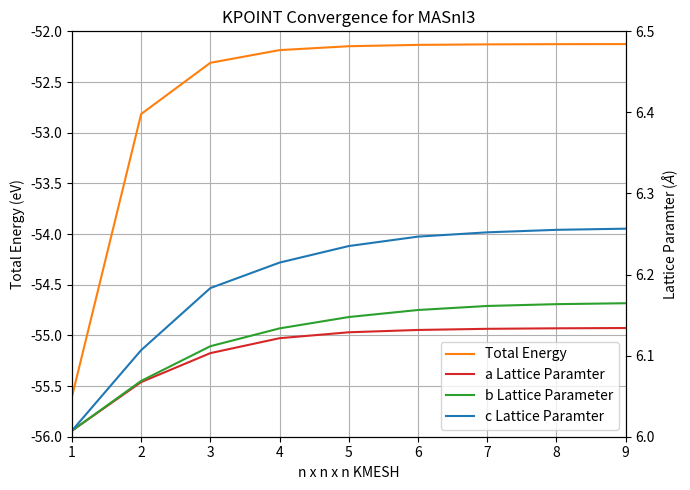
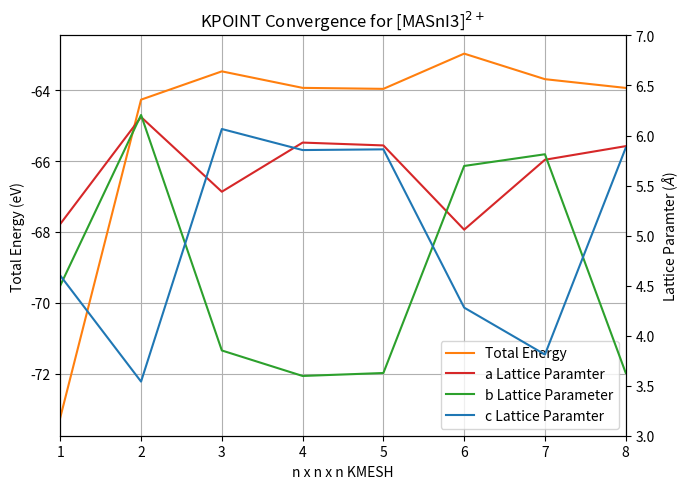

The matplotlib source for these figures, in order:
# -*- coding: utf-8 -*-
"""
Created on Fri Mar 20 12:56:13 2020

[redacted]
"""

import matplotlib.pyplot as plt

KPOINT = [1,2,3,4,5,6,7,8,9]

######################### Input for Neutral ###################################-0.52115463*10**2

# note: 3,4,5 tot energies incomplete
MASnI3_TOTAL_ENERGY = [-.55607901E+02, -.52816194E+02, -.52310533E+02, -.52185196E+02,-.52146937E+02,-.52133676E+02,-.52128624E+02,-.52126520E+02,-.52125597E+02]
MASnI3_a = [6.0074064097832478,6.0673289347246584,6.1031108200208566,6.1215159145638998,6.1288195018309954,6.1316849066574264,6.1330922341922891,6.1337059454833911,6.1340785829178639]
MASnI3_b = [6.0073700087221944,6.0688241977721971,6.1116342969815500,6.1336273598307978,6.1476341215162682,6.1563046863659201,6.1612725826633641,6.1635043327764798,6.1646544784982167]
MASnI3_c = [6.0073816990494358,6.1067449393072337,6.1833416719962164,6.2147823376684119,6.2351927601427013,6.2468086674163450,6.2520947206249717,6.2551794060772821,6.2566074139662975]

########################## Plotting for Neutral ####################################
fig, ax1 = plt.subplots(figsize = (7,5))

plt.title('KPOINT Convergence for MASnI3')
plt.grid()

ax1.set_xlabel('n x n x n KMESH')
ax1.set_xlim(1, len(KPOINT))
ax1.set_ylabel('Total Energy (eV)')
ax1.set_ylim(-56, -52)
lns1 = ax1.plot(KPOINT, MASnI3_TOTAL_ENERGY, color = 'tab:orange')
ax1.tick_params(axis='y')

ax2 = ax1.twinx()  # instantiate a second axes that shares the same x-axis

ax2.set_ylim(6, 6.5)
ax2.set_ylabel('Lattice Paramter ($\AA$)')  # we already handled the x-label with ax1
lns2 = ax2.plot(KPOINT, MASnI3_a, color = 'tab:red')
lns3 = ax2.plot(KPOINT, MASnI3_b, color = 'tab:green')
lns4 = ax2.plot(KPOINT, MASnI3_c, color = 'tab:blue')
ax2.tick_params(axis='y')

lns = lns1+lns2+lns3+lns4
ax1.legend(lns, ('Total Energy', 'a Lattice Paramter', 'b Lattice Parameter', 'c Lattice Paramter'), loc=4)

fig.tight_layout()  # otherwise the right y-label is slightly clipped
plt.show()
fig.savefig('KPOINT_MASnI3.pdf')
###############################################################################

########################### Input for 2+ ######################################
KPOINT2plus = [1,2,3,4,5,6,7,8]
MASnI3_2plus_TOTAL_ENERGY = [-.73238382E+02,-.64268380E+02,-.63470133E+02,-.63935753E+02,-.63963651E+02,-.62969547E+02, -.63690244E+02, -.63937304E+02]
MASnI3_2plus_a = [5.1160170469312742, 6.1845502137936244, 5.4382876709927146, 5.9292283608136795, 5.9009214908364696, 5.0590676228843732, 5.7577317724533659, 5.8937209800939812]
MASnI3_2plus_b = [4.5005284194859181, 6.2050940835340009, 3.8518927979559758, 3.5970892984516918, 3.6267871379177956, 5.6957852286644117, 5.8125940126864890, 3.6279116264719726]
MASnI3_2plus_c = [4.6002899152872807, 3.5409372817384557, 6.0649644469942459, 5.8545773619153838, 5.8615875492212348, 4.2800795412821673, 3.8111889469688385, 5.8763765319394397] 

########################## Plotting for 2+ ####################################
fig, ax1 = plt.subplots(figsize = (7,5))

plt.title('KPOINT Convergence for [MASnI3]$^{2+}$')
plt.grid()

ax1.set_xlabel('n x n x n KMESH')
ax1.set_xlim(1, len(KPOINT2plus))
ax1.set_ylabel('Total Energy (eV)')
lns1 = ax1.plot(KPOINT2plus, MASnI3_2plus_TOTAL_ENERGY, color = 'tab:orange')
ax1.tick_params(axis='y')

ax2 = ax1.twinx()  # instantiate a second axes that shares the same x-axis

ax2.set_ylim(3,7)
ax2.set_ylabel('Lattice Paramter ($\AA$)')  # we already handled the x-label with ax1
lns2 = ax2.plot(KPOINT2plus, MASnI3_2plus_a, color = 'tab:red')
lns3 = ax2.plot(KPOINT2plus, MASnI3_2plus_b, color = 'tab:green')
lns4 = ax2.plot(KPOINT2plus, MASnI3_2plus_c, color = 'tab:blue')
ax2.tick_params(axis='y')

lns = lns1+lns2+lns3+lns4
ax1.legend(lns, ('Total Energy', 'a Lattice Paramter', 'b Lattice Parameter', 'c Lattice Paramter'), loc=4)

fig.tight_layout()  # otherwise the right y-label is slightly clipped
plt.show()
fig.savefig('KPOINT_[MASnI3]2+.pdf')


###############################################################################

